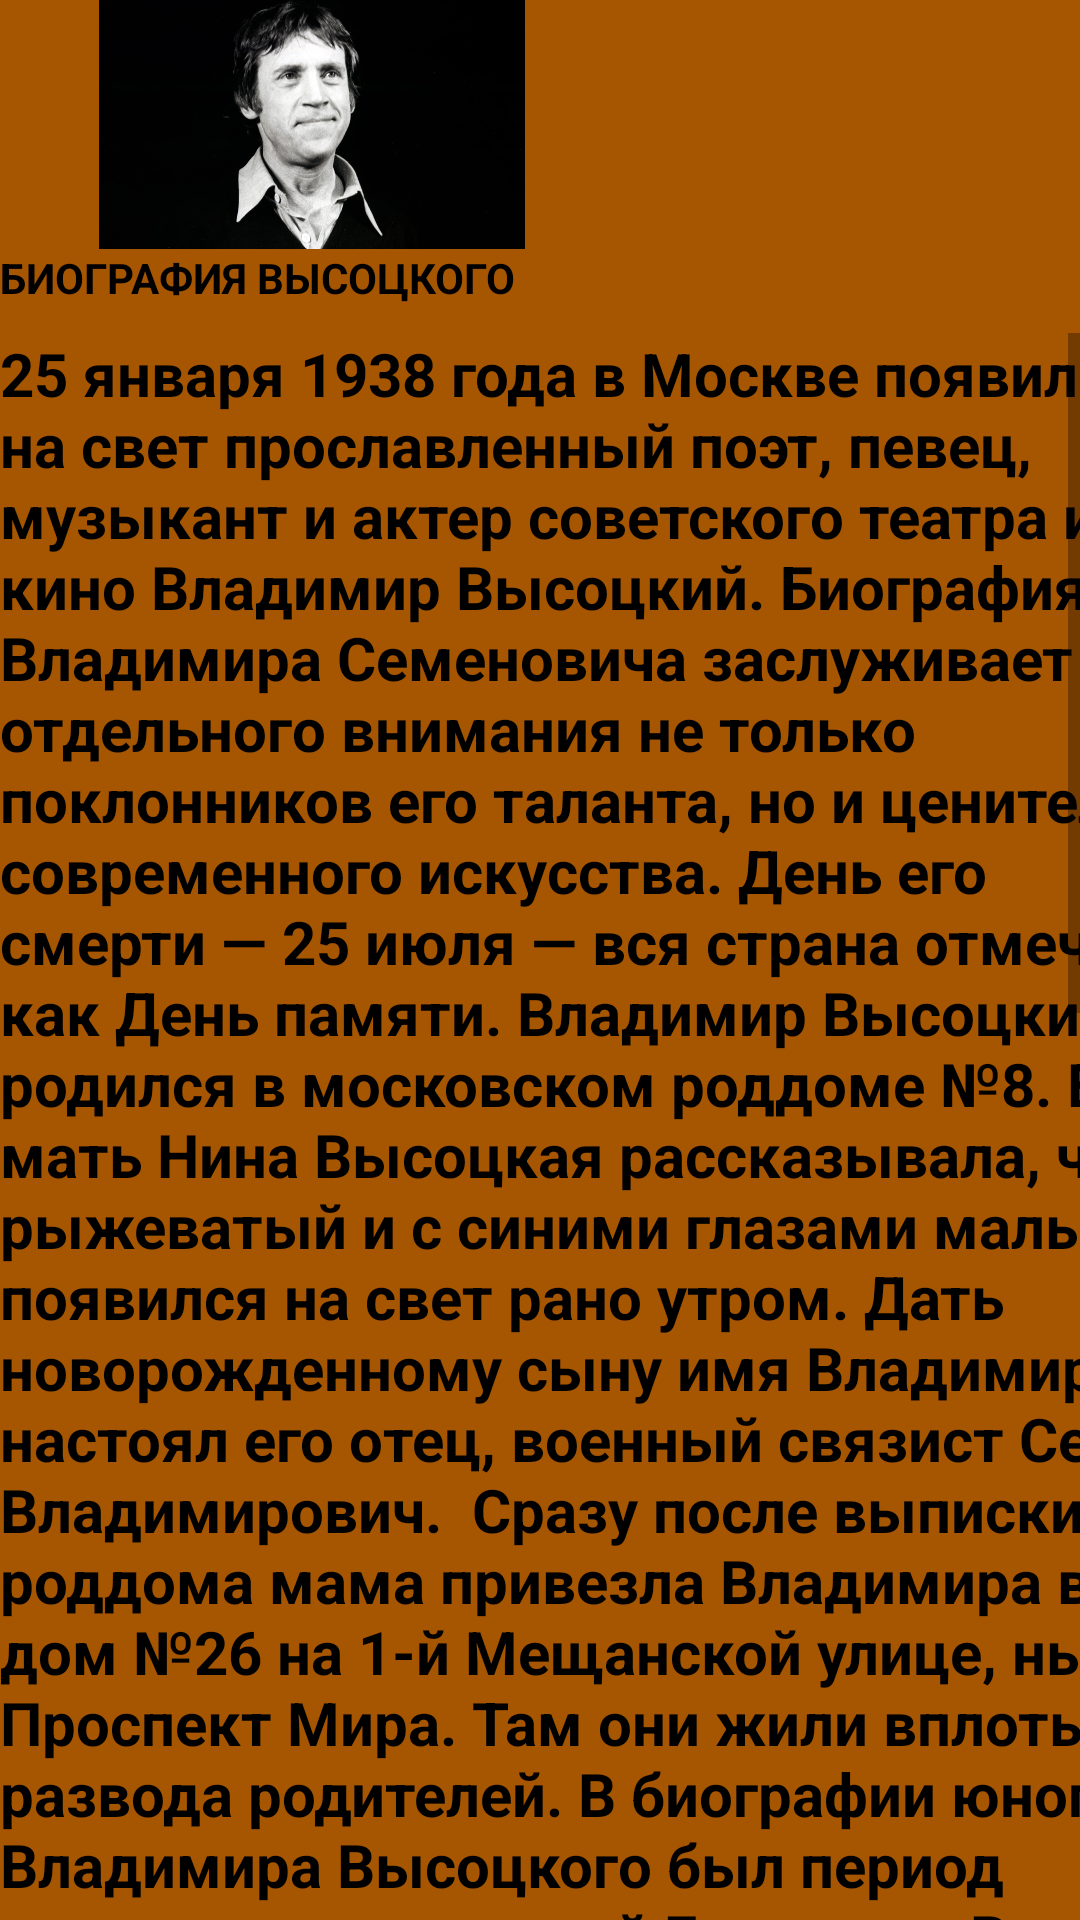

Android layout source for this screen:
<!-- AndroidManifest.xml: application theme Theme.JiznITvorchestvoVysotskogo -->
<!-- res/layout/activity_zhiznvysotskogo.xml -->
<?xml version="1.0" encoding="utf-8"?>
<androidx.constraintlayout.widget.ConstraintLayout xmlns:android="http://schemas.android.com/apk/res/android"

    xmlns:app="http://schemas.android.com/apk/res-auto"
    xmlns:tools="http://schemas.android.com/tools"
    android:layout_width="match_parent"
    android:layout_height="match_parent"
    android:background="#A65500"
    tools:context=".zhiznvysotskogo">

    <LinearLayout
        android:layout_width="match_parent"
        android:layout_height="match_parent"
        android:orientation="vertical"
        app:layout_constraintBottom_toBottomOf="parent"
        app:layout_constraintEnd_toEndOf="parent"
        app:layout_constraintStart_toStartOf="parent"
        app:layout_constraintTop_toTopOf="parent">

        <ImageView
            android:id="@+id/imageView2"
            android:layout_width="208dp"
            android:layout_height="83dp"
            app:layout_constraintBottom_toBottomOf="parent"
            app:layout_constraintEnd_toEndOf="parent"
            app:layout_constraintHorizontal_bias="0.497"
            app:layout_constraintStart_toStartOf="parent"
            app:layout_constraintTop_toTopOf="parent"
            app:layout_constraintVertical_bias="0.047"
            app:srcCompat="@drawable/vysot" />

        <TextView
            android:id="@+id/textView4"
            android:layout_width="182dp"
            android:layout_height="28dp"
            android:text="БИОГРАФИЯ ВЫСОЦКОГО"
            android:textColor="@color/black"
            android:textStyle="bold"
            app:layout_constraintBottom_toBottomOf="parent"
            app:layout_constraintEnd_toEndOf="parent"
            app:layout_constraintHorizontal_bias="0.497"
            app:layout_constraintStart_toStartOf="parent"
            app:layout_constraintTop_toTopOf="parent"
            app:layout_constraintVertical_bias="0.002" />

        <ScrollView
            android:layout_width="match_parent"
            android:layout_height="match_parent">

            <TextView
                android:id="@+id/textView"
                android:layout_width="407dp"
                android:layout_height="598dp"
                android:text="25 января 1938 года в Москве появился на свет прославленный поэт, певец, музыкант и актер советского театра и кино Владимир Высоцкий. Биография Владимира Семеновича заслуживает отдельного внимания не только поклонников его таланта, но и ценителей современного искусства. День его смерти — 25 июля — вся страна отмечает как День памяти.
Владимир Высоцкий родился в московском роддоме №8. Его мать Нина Высоцкая рассказывала, что рыжеватый и с синими глазами малыш появился на свет рано утром. Дать новорожденному сыну имя Владимир настоял его отец, военный связист Семен Владимирович.

Сразу после выписки из роддома мама привезла Владимира в дом №26 на 1-й Мещанской улице, ныне Проспект Мира. Там они жили вплоть до развода родителей.
В биографии юного Владимира Высоцкого был период жизни в послевоенной Германии. В возрасте девяти лет он вместе с отцом перебрался в городок Эберсвальде, где Семен Владимирович проходил военную службу как офицер советской армии.

Новый этап жизни Высоцкого начался после возвращения в Москву в 1949 году, когда он переехал в дом №15 в Большом Каретном переулке. Там он увлекся гитарой, стал сочинять стихи и пошел в актерский кружок.
День смерти Владимира Высоцкого отмечается как день его памяти. Его не стало 25 июля 1980 года. В те дни столица СССР принимала летние Олимпийские игры, повсюду была атмосфера праздника. На этом фоне вести о смерти поэта прогремели как гром среди ясного неба.

Из-за неоднозначного отношения властей к Высоцкому факт его кончины старались особо не афишировать. Но к Театру на Таганке пришли десятки тысяч человек, чтобы проститься с любимым артистом. Несмотря на то, что назначенный на 27 июля спектакль «Гамлет» был отменен, никто из зрителей не сдал билеты в кассу.

Ежегодно в день памяти — 25 июля — на Ваганьковском кладбище у могилы артиста собираются тысячи поклонников, чтобы отдать дань уважения."
                android:textColor="@color/black"
                android:textSize="20sp"
                android:textStyle="bold"
                app:layout_constraintBottom_toBottomOf="parent"
                app:layout_constraintEnd_toEndOf="parent"
                app:layout_constraintStart_toStartOf="parent"
                app:layout_constraintTop_toTopOf="parent"
                app:layout_constraintVertical_bias="0.879" />
        </ScrollView>
    </LinearLayout>
    </androidx.constraintlayout.widget.ConstraintLayout>
<!-- resources referenced by this layout -->
<resources>
  <!-- drawable vysot: jpg bitmap (drawable-v24, 67779 bytes) -->
  <style name="Theme.JiznITvorchestvoVysotskogo" parent="Theme.MaterialComponents.DayNight.DarkActionBar">
          
          <item name="colorPrimary">@color/purple_500</item>
          <item name="colorPrimaryVariant">@color/purple_700</item>
          <item name="colorOnPrimary">@color/white</item>
          
          <item name="colorSecondary">@color/teal_200</item>
          <item name="colorSecondaryVariant">@color/teal_700</item>
          <item name="colorOnSecondary">@color/black</item>
          
          <item name="android:statusBarColor">?attr/colorPrimaryVariant</item>
          
      </style>
  <!-- not gathered from this repository: default colours our renderer supplied (Android Studio template values) -->
  <color name="purple_500">#FF6200EE</color>
  <color name="purple_700">#FF3700B3</color>
  <color name="teal_200">#FF03DAC5</color>
  <color name="teal_700">#FF018786</color>
  <color name="black">#FF000000</color>
  <color name="white">#FFFFFFFF</color>
</resources>
